Run: headless pygame with SDL's dummy video driver; simulated clock (each Clock.tick advances the game by its frame time, no real sleeping); random seed 0; keys injected as events and as key.get_pressed() state; no mouse input.
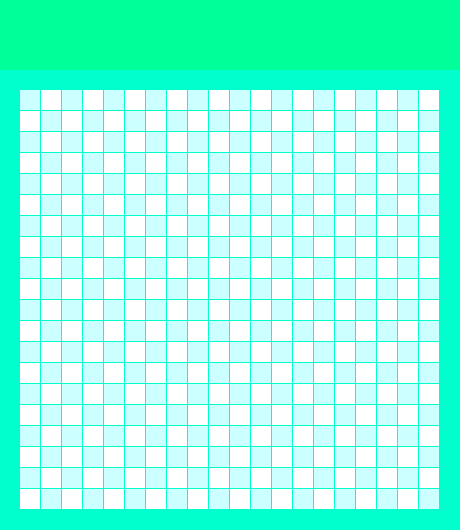
Frame 1 of 1 · flips 1–60 · no input (game ended)

The pygame program that drew these frames:

import pygame
import sys
import random
RED = (224, 0, 0)
size_block = 20
WHITE = (255, 255, 255)
BLUE = (204, 255, 255)
FRAME_COLOR = (0, 255, 204)
Count_blocks = 20
Indent = 1
HEADER_Indet = 70
HEADER_COLOR = (0, 254, 153)
SNAKE_COLOR = (11, 22, 209)
size = [size_block * Count_blocks + 2 * size_block + Indent * Count_blocks,
        size_block * Count_blocks + 2 * size_block + Indent * Count_blocks + HEADER_Indet]



screen = pygame.display.set_mode(size) # Вывод экрана размером 600 на 800

pygame.display.set_caption('Змейка') # Зоголовок программы
timer = pygame.time.Clock()
class SnakeBlock:
    def __init__(self, x, y):
        self.x = x
        self.y = y

    def is_inside(self):
        return  0 <= self.x < Count_blocks and 0 <= self.y <Count_blocks
    
    def __eq__(self, other):  #магический метол сравнения eq
        return isinstance(other, SnakeBlock) and self.x == other.x and self.y == other.y
#Задачём рандомные координаты клубнике которую съела змейка(координаты после съедания имеются ввиду)
def get_random_empty_block():
    x = random.randint(0, Count_blocks - 1)
    y = random.randint(0, Count_blocks - 1)
    empty_block = SnakeBlock(x, y)
    while empty_block in snake_blocks:
        empty_block.x = random.randint(0, Count_blocks - 1)
        empty_block.y = random.randint(0, Count_blocks - 1)
    return empty_block

def draw_block(color, row, c):
    pygame.draw.rect(screen, color, [size_block + Count_blocks * c + (Indent * c), 
                                    HEADER_Indet + size_block + Count_blocks * row + (Indent * row), size_block, size_block])

snake_blocks = [SnakeBlock(9, 8), SnakeBlock(9, 9), SnakeBlock(9, 10)]
strawberry = get_random_empty_block()
d_row = 0
d_col = 1

while True:

    for event in pygame.event.get(): # цикл по происходящим событиям в окне игры
        if event.type == pygame.QUIT:
            print('exit')
            pygame.quit()
            sys.exit()
        # Движение вниз, вверх, влево и вправо и изменение значений переменых впоследствии этого
        elif event.type == pygame.KEYDOWN:
            if event.key == pygame.K_DOWN and d_col != 0:
                d_row = 1
                d_col = 0
            elif event.key == pygame.K_UP and d_col != 0:
                d_row = -1
                d_col = 0
            elif event.key == pygame.K_RIGHT and d_row != 0:
                d_row = 0
                d_col = 1
            elif event.key == pygame.K_LEFT and d_row != 0:
                d_row = 0
                d_col = -1
      


    screen.fill(FRAME_COLOR)  # Заполнение цветом
    pygame.draw.rect(screen, HEADER_COLOR, [0, 0, size[0], HEADER_Indet])
    
    #Проверка на чётность и нечётность для определения цвета
    for row in range(Count_blocks):
        for c in range(Count_blocks):
            if (row + c) % 2 == 0:
                color = BLUE
            else:
                color = WHITE

            draw_block(color, row, c)

    head = snake_blocks[-1]
    #В случае столкновения змейки со стенкой будет вызвана строка crash и программа будет завершена
    if not head.is_inside():
            print('crash')
            pygame.quit()
            sys.exit()

    for block in snake_blocks:
        draw_block(SNAKE_COLOR, block.x, block.y)

    draw_block(RED, strawberry.x, strawberry.y)
    
    if strawberry == head:
        snake_blocks.append(strawberry)
        strawberry = get_random_empty_block()

    new_head = SnakeBlock(head.x + d_row, head.y + d_col)
    snake_blocks.append(new_head)
    snake_blocks.pop(0)

    pygame.display.flip() # Этот метод применяет всё , что произошло на экране
    timer.tick(2)
